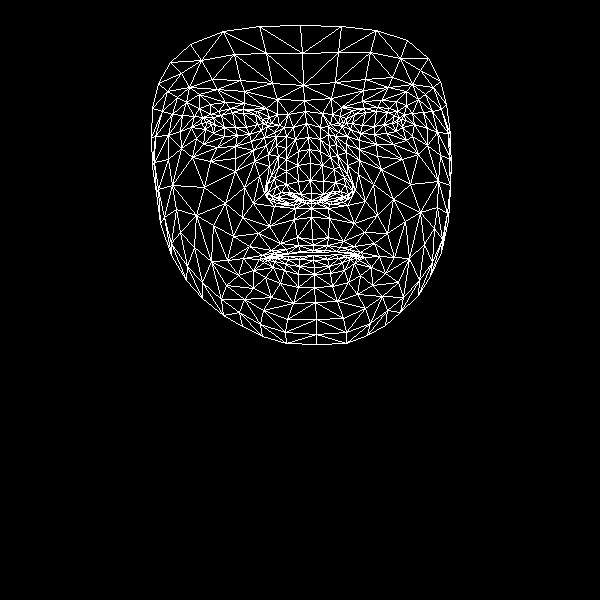

The table this chart was drawn from, first rows:
, x, y
0, 312, 239
1, 311, 193
2, 311, 208
3, 298, 151
4, 310, 180
5, 310, 163
6, 306, 123
7, 211, 124
8, 304, 100
9, 303, 85
10, 300, 25
11, 313, 245
12, 313, 250
13, 312, 252
14, 313, 255
15, 313, 260
16, 314, 267
17, 314, 274
18, 314, 287
19, 311, 200
20, 298, 200
21, 158, 83
22, 249, 134
23, 237, 135
24, 224, 136
25, 205, 129
26, 261, 130
27, 230, 108
28, 243, 109
29, 218, 111
30, 210, 114
31, 196, 138
32, 263, 310
33, 206, 122
34, 155, 136
35, 180, 131
36, 244, 187
37, 297, 237
38, 300, 251
39, 280, 243
40, 271, 250
41, 288, 253
42, 279, 255
43, 253, 270
44, 300, 194
45, 298, 181
46, 186, 102
47, 268, 154
48, 268, 192
49, 266, 185
50, 204, 187
51, 297, 165
52, 217, 89
53, 199, 94
54, 170, 62
55, 277, 99
56, 257, 111
57, 243, 258
58, 171, 255
59, 277, 198
... 408 more rows
